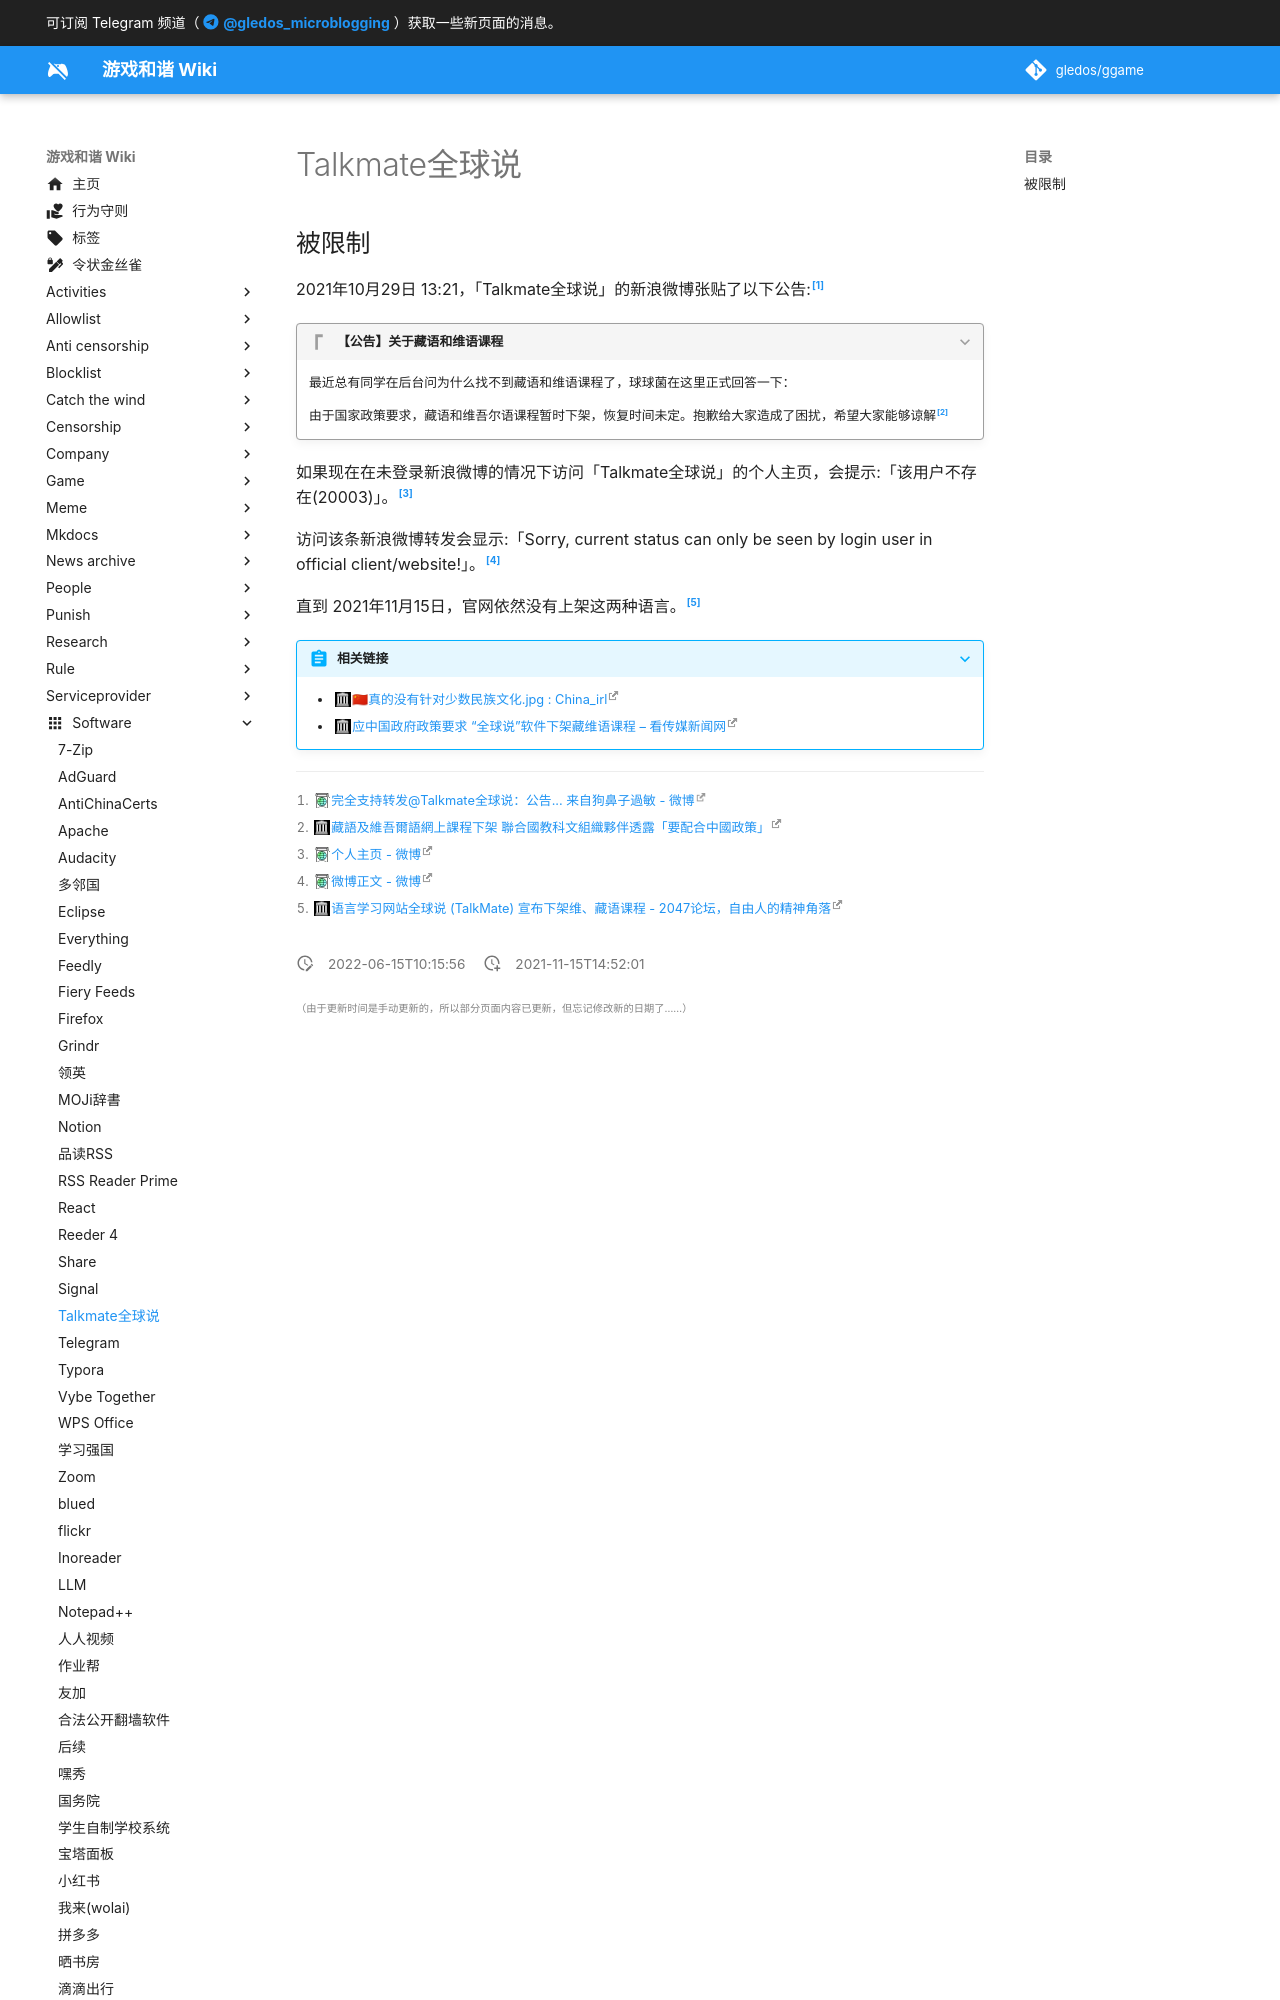

repository: gledos/ggame · page: software/Talkmate全球说.html · generator: mkdocs

---
title: Talkmate全球说
description:
published: true
date: "2022-06-15T10:15:56"
特殊标签标记: #无标签
editor: markdown
dateCreated: "2021-11-15T14:52:01"
---

## 被限制

2021年10月29日 13:21，「Talkmate全球说」的新浪微博张贴了以下公告:[^cV9h4]

[^cV9h4]: [完全支持转发@Talkmate全球说：公告... 来自狗鼻子過敏 - 微博](https://archive.md/cV9h4 "https://weibo.com/5969074833/KF9On35e8")

> [!quote]+ 【公告】关于藏语和维语课程
>
> 最近总有同学在后台问为什么找不到藏语和维语课程了，球球菌在这里正式回答一下：
>
> 由于国家政策要求，藏语和维吾尔语课程暂时下架，恢复时间未定。抱歉给大家造成了困扰，希望大家能够谅解[^9174]

[^9174]: [藏語及維吾爾語網上課程下架 聯合國教科文組織夥伴透露「要配合中國政策」](https://web.archive.org/web/20211031235832/https://gongjyuhok.hk/articles/9174)

如果现在在未登录新浪微博的情况下访问「Talkmate全球说」的个人主页，会提示:「该用户不存在(20003)」。[^3ycbP]

[^3ycbP]: [个人主页 - 微博](https://archive.ph/3ycbP "https://weibo.com/u/5487063021")

访问该条新浪微博转发会显示:「Sorry, current status can only be seen by login user in official client/website!」。[^RMbZQ]

[^RMbZQ]: [微博正文 - 微博](https://archive.ph/RMbZQ "https://weibo.com/5969074833/KF9On35e8")

直到 2021年11月15日，官网依然没有上架这两种语言。[^16706]

[^16706]: [语言学习网站全球说 (TalkMate) 宣布下架维、藏语课程 - 2047论坛，自由人的精神角落](https://web.archive.org/web/20211115071544/https://2047.name/t/16706)
